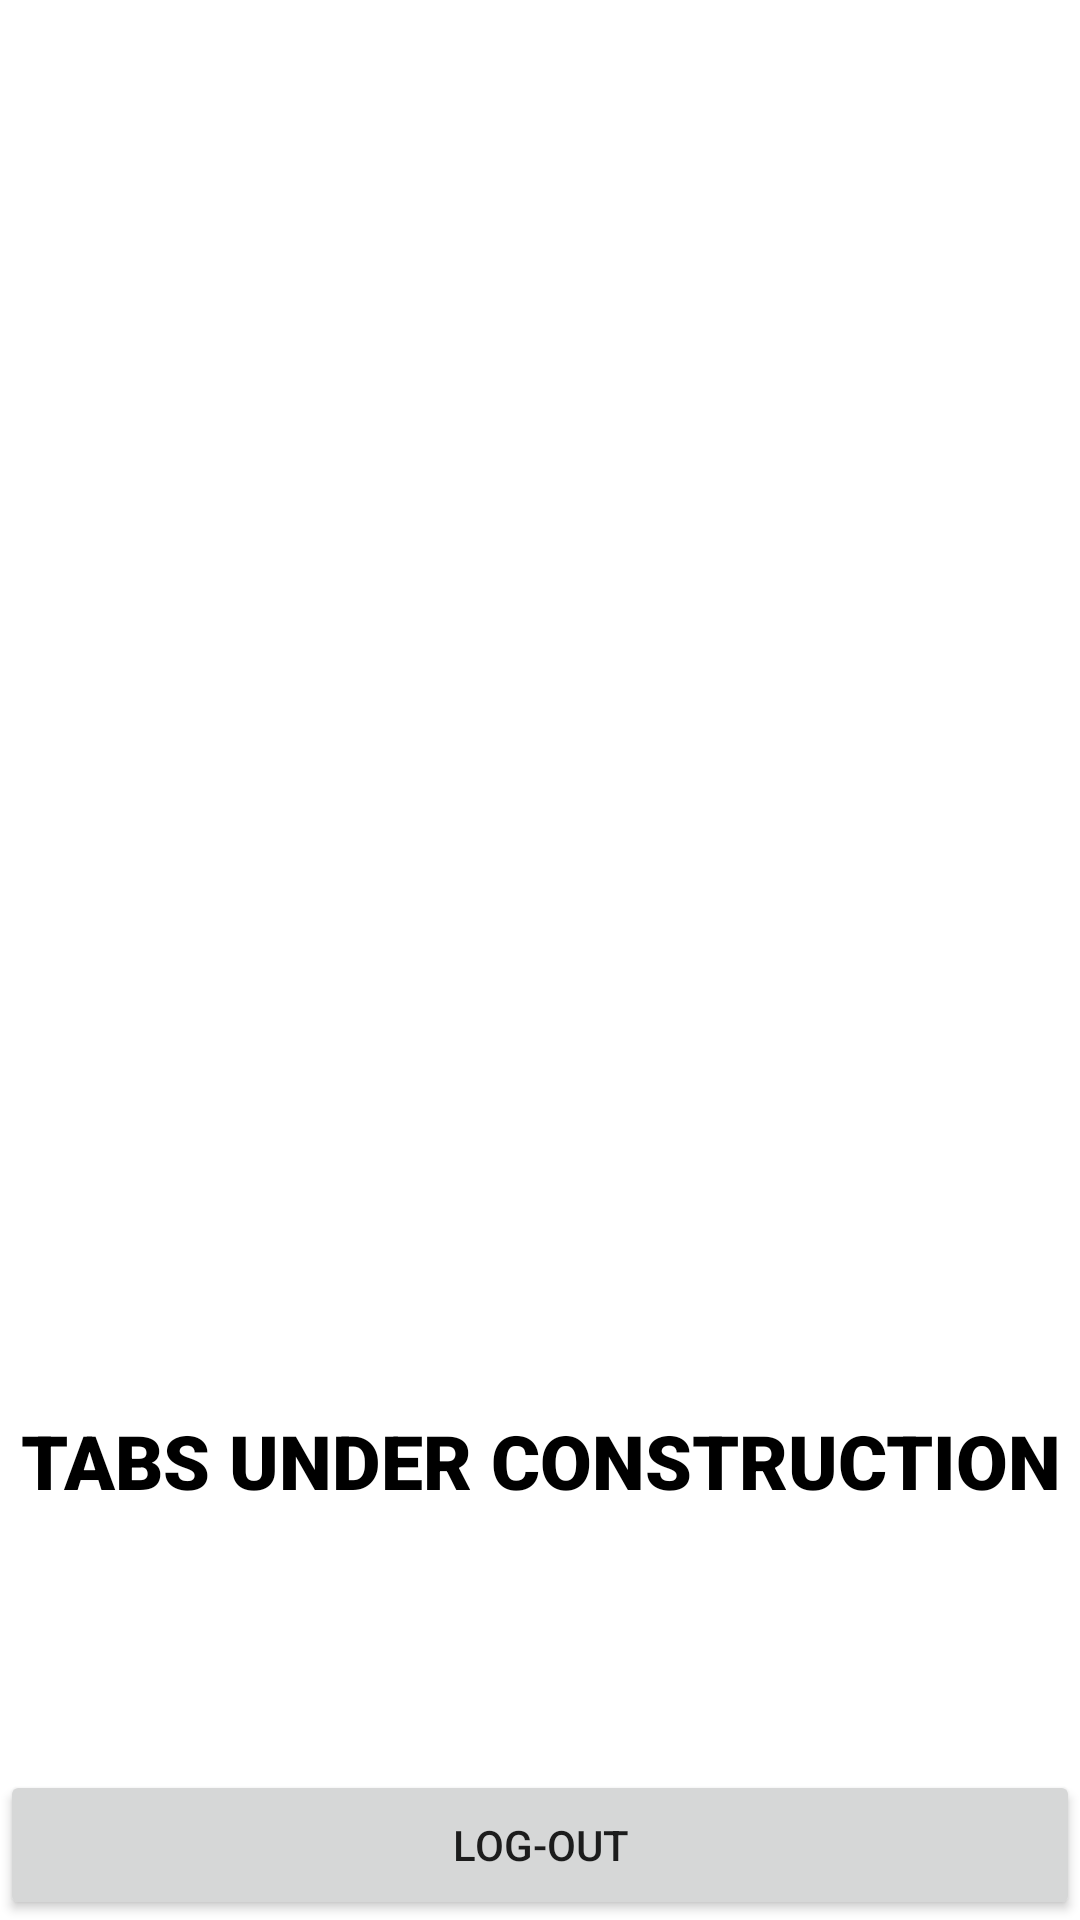

The Android layout XML behind this screen, and the referenced resources:
<!-- AndroidManifest.xml: application theme AppTheme -->
<!-- res/layout/fragment_more.xml -->
<?xml version="1.0" encoding="utf-8"?>
<RelativeLayout xmlns:android="http://schemas.android.com/apk/res/android"
    xmlns:tools="http://schemas.android.com/tools"
    android:layout_width="match_parent"
    android:layout_height="match_parent"
    android:background="@android:color/white"
    tools:context=".fragments.MoreFragment">

    <ImageView
        android:id="@+id/und"
        android:layout_width="match_parent"
        android:layout_height="300dp"
        android:src="@drawable/underconstruct"
        android:layout_centerVertical="true"/>

    <TextView
        android:layout_below="@+id/und"
        android:layout_width="wrap_content"
        android:layout_height="wrap_content"
        android:text="TABS UNDER CONSTRUCTION"
        android:layout_centerHorizontal="true"
        android:fontFamily="sans-serif-black"
        android:textSize="25dp"
        android:textColor="@android:color/black"
        android:textAlignment="center"/>

    <RelativeLayout
        android:layout_width="match_parent"
        android:layout_height="wrap_content"
        android:layout_alignParentBottom="true">

        <Button
            android:id="@+id/logoutBtn"
            android:layout_width="match_parent"
            android:layout_height="50dp"
            android:layout_centerInParent="true"
            android:text="LOG-OUT">
        </Button>

    </RelativeLayout>

</RelativeLayout>
<!-- resources referenced by this layout -->
<resources>
  <style name="AppTheme" parent="Theme.AppCompat.Light.NoActionBar">
          
          <item name="colorPrimary">@color/colorPrimary</item>
          <item name="colorPrimaryDark">@color/colorPrimaryDark</item>
          <item name="colorAccent">@color/colorAccent</item>
  
          <item name="android:statusBarColor">@android:color/white</item>
          <item name="android:windowLightStatusBar">true</item>
      </style>
  <color name="colorPrimary">#008577</color>
  <color name="colorPrimaryDark">#00574B</color>
  <color name="colorAccent">#D81B60</color>
</resources>
